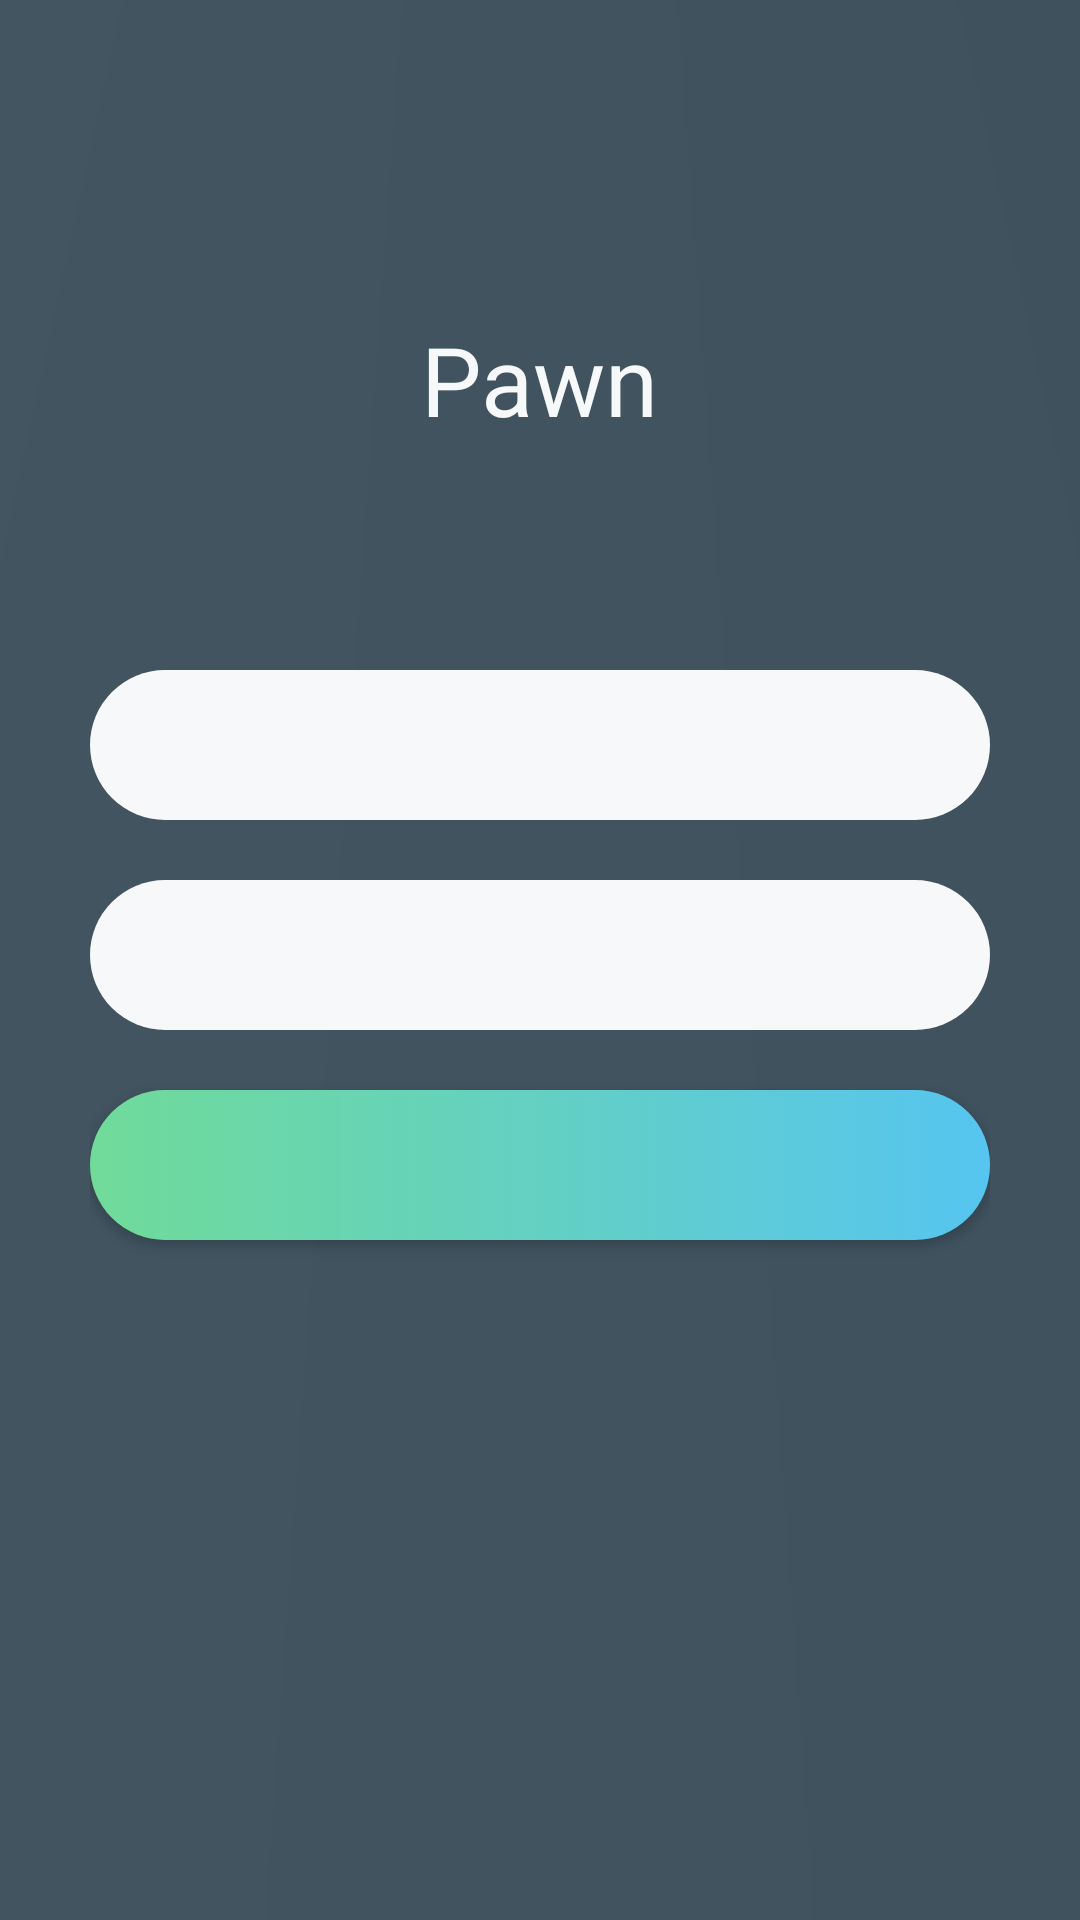

Reconstruct the res/layout file that produces this screen, plus the resources it refers to.
<!-- AndroidManifest.xml: application theme AppTheme -->
<!-- res/layout/fragment_login_register.xml -->
<?xml version="1.0" encoding="utf-8"?>
<LinearLayout xmlns:android="http://schemas.android.com/apk/res/android"
    android:orientation="vertical"
    android:layout_width="match_parent"
    android:layout_height="match_parent"
    android:background="@drawable/blue_background"
    android:padding="30dp">

    <LinearLayout
        android:layout_width="match_parent"
        android:layout_height="match_parent"
        android:orientation="vertical"
        android:layout_weight="2"
        android:gravity="center">

        <TextView
            android:layout_width="wrap_content"
            android:layout_height="wrap_content"
            android:id="@+id/logo_text"
            android:text="@string/app_name"
            android:textColor="@color/white"
            android:textSize="32sp"
            />

    </LinearLayout>



    <LinearLayout
        android:layout_width="match_parent"
        android:layout_height="match_parent"
        android:orientation="vertical"
        android:layout_weight="1">

        <EditText
            android:layout_width="match_parent"
            android:layout_height="50dp"
            android:background="@drawable/white_rounded_rectangle"
            android:layout_gravity="center"
            android:id="@+id/username"/>

        <EditText
            android:layout_width="match_parent"
            android:layout_height="50dp"
            android:background="@drawable/white_rounded_rectangle"
            android:layout_gravity="center"
            android:id="@+id/password"
            android:layout_marginTop="20dp"/>

        <Button
            android:layout_width="match_parent"
            android:layout_height="50dp"
            android:background="@drawable/gradient_green_button"
            android:layout_gravity="center"
            android:id="@+id/login_button"
            android:layout_marginTop="20dp"/>

    </LinearLayout>



</LinearLayout>
<!-- resources referenced by this layout -->
<resources>
  <item name="white" type="color">#F7F8F9</item>
  <!-- drawable blue_background (drawable) -->
  <?xml version="1.0" encoding="utf-8"?>
  <shape xmlns:android="http://schemas.android.com/apk/res/android" android:shape="rectangle" >
      <gradient
          android:startColor="@color/dark_blue"
          android:centerColor="#ff4b5e6a"
          android:endColor="@color/dark_blue"
          android:angle="180"
          android:type="sweep"
          android:centerY="-1"/>
  
  </shape>
  <!-- drawable gradient_green_button (drawable) -->
  <?xml version="1.0" encoding="utf-8"?>
  <selector xmlns:android="http://schemas.android.com/apk/res/android">
      <item android:drawable="@drawable/gradient_green_button_normal"
          android:state_pressed="false"/>
      <item android:drawable="@drawable/gradient_green_button_pressed"
          android:state_pressed="true"/>
  </selector>
  <!-- drawable white_rounded_rectangle (drawable) -->
  <?xml version="1.0" encoding="utf-8"?>
  <shape xmlns:android="http://schemas.android.com/apk/res/android" android:shape="rectangle" >
  
      <solid android:color="@color/white" />
      <corners
          android:bottomLeftRadius="25dp"
          android:bottomRightRadius="25dp"
          android:topLeftRadius="25dp"
          android:topRightRadius="25dp" />
  
  </shape>
  <string name="app_name">Pawn</string>
  <style name="AppTheme" parent="Theme.AppCompat.Light">
  
          
          
          <item name="colorPrimary">@color/light_gray</item>
  
          
          <item name="colorPrimaryDark">@color/dark_blue</item>
  
          
          
          <item name="colorAccent">@color/green</item>
  
          Action bar style
          <item name="android:actionBarStyle">@style/AppTheme.ActionBar</item>
          <item name="actionBarStyle">@style/AppTheme.ActionBar</item>
  
      </style>
  <item name="dark_blue" type="color">#354854</item>
  <!-- drawable gradient_green_button_pressed (drawable) -->
  <?xml version="1.0" encoding="utf-8"?>
  <shape xmlns:android="http://schemas.android.com/apk/res/android" android:shape="rectangle" >
      <gradient
          android:startColor="#ff52a9d4"
          android:centerColor="#ff5ebcaf"
          android:endColor="#ff65c988"
          android:angle="180"
          />
  
      <corners
          android:bottomLeftRadius="25dp"
          android:bottomRightRadius="25dp"
          android:topLeftRadius="25dp"
          android:topRightRadius="25dp" />
  
  </shape>
  <item name="light_gray" type="color">#657A86</item>
  <item name="green" type="color">#63CEC2</item>
  <style name="AppTheme.ActionBar" parent="Widget.AppCompat.Light.ActionBar">
          <item name="titleTextStyle">@style/AppTheme.ActionBar.TitleText</item>
          <item name="android:titleTextStyle">@style/AppTheme.ActionBar.TitleText</item>
          <item name="android:background">@color/spinner_color_1</item>
          <item name="background">@color/spinner_color_1</item>
          <item name="elevation">0dp</item>
          <item name="android:elevation">0dp</item>
          
      </style>
  <item name="green_button_start_color" type="color">#56C5F0</item>
  <item name="green_button_center_color" type="color">#63D0C3</item>
  <item name="green_button_end_color" type="color">#70DB99</item>
  <style name="AppTheme.ActionBar.TitleText" parent="TextAppearance.AppCompat.Widget.ActionBar.Title">
          <item name="android:textSize">@dimen/bar_text_size</item>
          <item name="android:textColor">@color/white</item>
      </style>
  <color name="spinner_color_1">#56C5F0</color>
  <dimen name="bar_text_size">24sp</dimen>
</resources>
